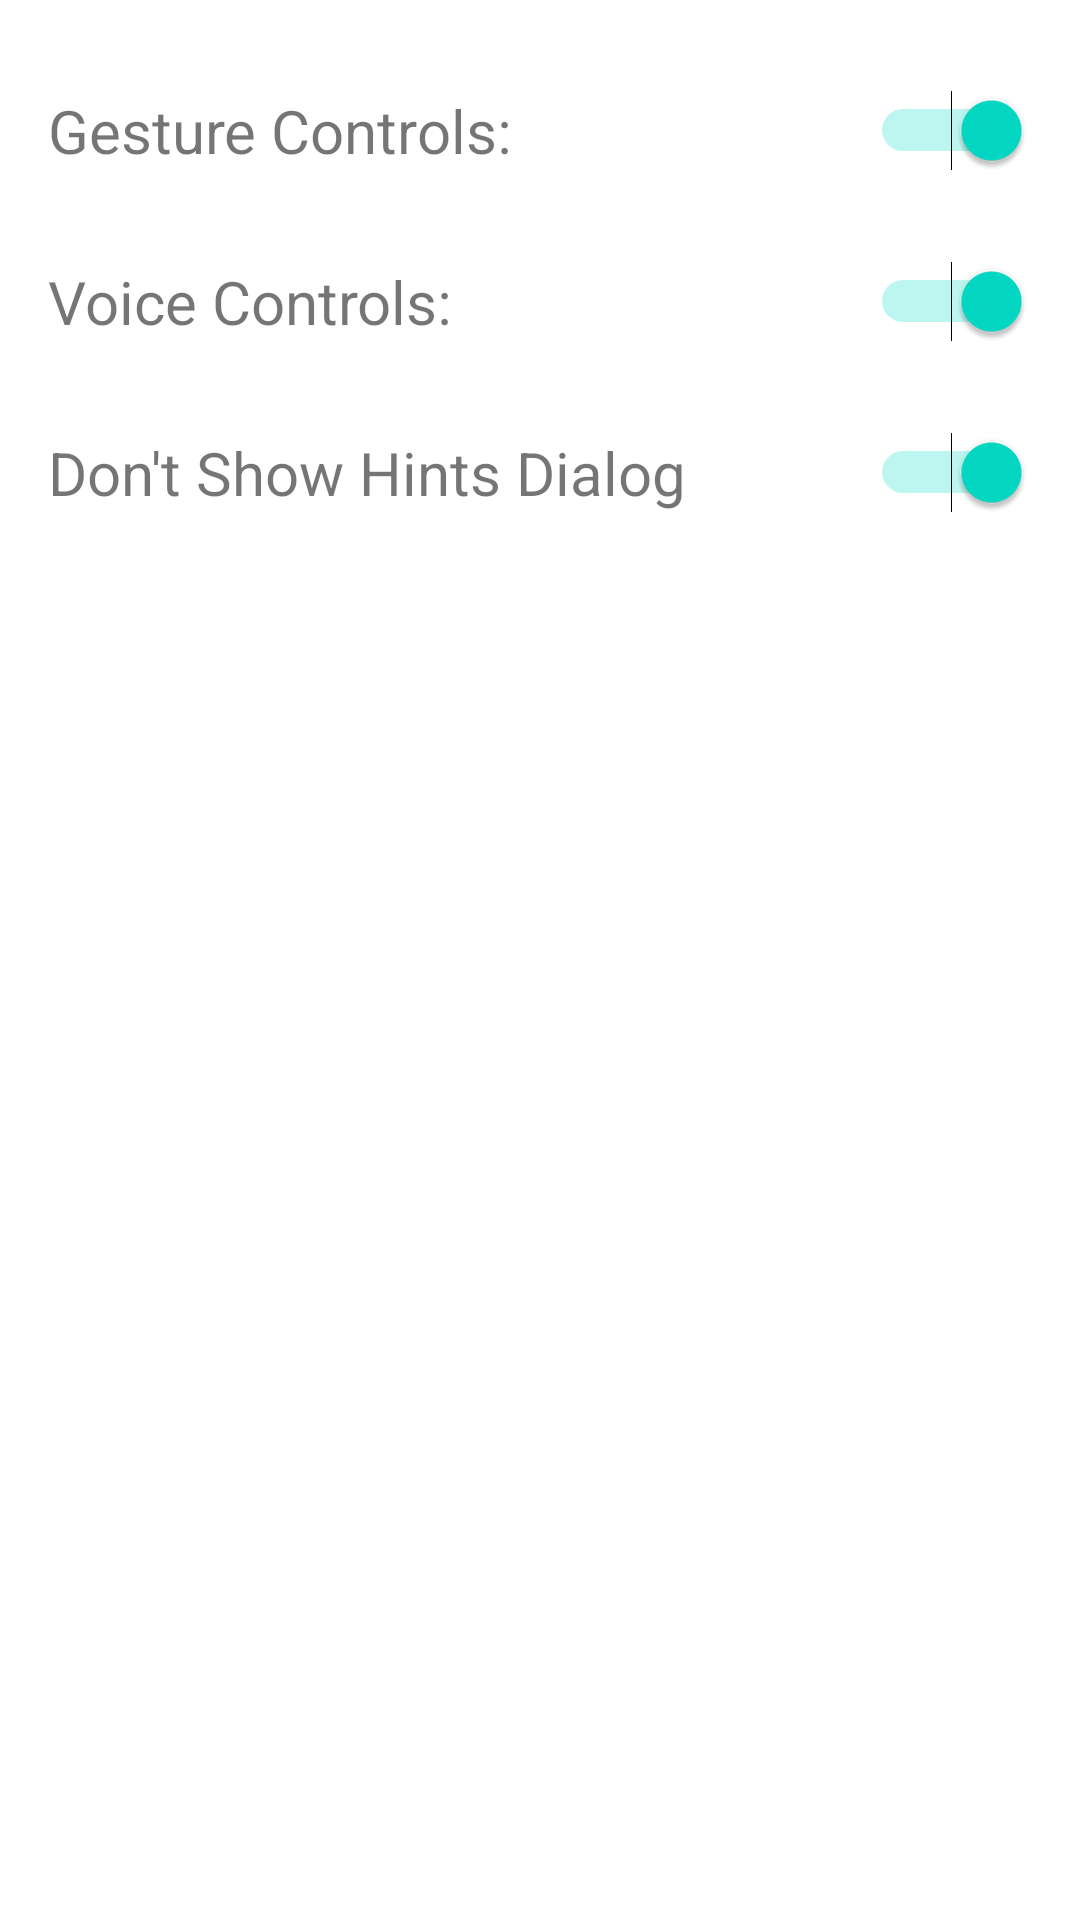

Android layout source for this screen:
<!-- AndroidManifest.xml: application theme Theme.Appcent_case_study -->
<!-- res/layout/fragment_settings.xml -->
<?xml version="1.0" encoding="utf-8"?>
<androidx.constraintlayout.widget.ConstraintLayout xmlns:android="http://schemas.android.com/apk/res/android"
    xmlns:tools="http://schemas.android.com/tools"
    android:layout_width="match_parent"
    android:layout_height="match_parent"
    xmlns:app="http://schemas.android.com/apk/res-auto">

    <TextView
        android:id="@+id/tv_gesture"
        android:layout_width="wrap_content"
        android:layout_height="wrap_content"
        android:layout_marginTop="30dp"
        android:layout_marginStart="16dp"
        app:layout_constraintStart_toStartOf="parent"
        app:layout_constraintTop_toTopOf="parent"
        android:textSize="20sp"
        android:text="Gesture Controls:"
        />

    <TextView
        android:id="@+id/tv_voice"
        android:layout_width="wrap_content"
        android:layout_height="wrap_content"
        android:layout_marginTop="30dp"
        android:layout_marginStart="16dp"
        app:layout_constraintStart_toStartOf="parent"
        app:layout_constraintTop_toBottomOf="@id/tv_gesture"
        android:textSize="20sp"
        android:text="Voice Controls:"
        />

    <TextView
        android:id="@+id/tv_show_hint"
        android:layout_width="wrap_content"
        android:layout_height="wrap_content"
        android:layout_marginTop="30dp"
        android:layout_marginStart="16dp"
        app:layout_constraintStart_toStartOf="parent"
        app:layout_constraintTop_toBottomOf="@id/tv_voice"
        android:textSize="20sp"
        android:text="Don't Show Hints Dialog"
        />


    <Switch
        android:id="@+id/s_gesture"
        android:layout_width="wrap_content"
        android:layout_height="wrap_content"
        android:layout_marginTop="30dp"
        android:layout_marginEnd="16dp"
        app:layout_constraintEnd_toEndOf="parent"
        app:layout_constraintTop_toTopOf="parent"
        android:checked="true"
        tools:ignore="UseSwitchCompatOrMaterialXml" />

    <Switch
        android:id="@+id/s_voice"
        android:layout_width="wrap_content"
        android:layout_height="wrap_content"
        android:layout_marginTop="30dp"
        android:layout_marginEnd="16dp"
        app:layout_constraintEnd_toEndOf="parent"
        app:layout_constraintTop_toBottomOf="@id/s_gesture"
        android:checked="true"
        tools:ignore="UseSwitchCompatOrMaterialXml" />

    <Switch
        android:id="@+id/s_hint"
        android:layout_width="wrap_content"
        android:layout_height="wrap_content"
        android:layout_marginTop="30dp"
        android:layout_marginEnd="16dp"
        app:layout_constraintEnd_toEndOf="parent"
        app:layout_constraintTop_toBottomOf="@id/s_voice"
        android:checked="true"
        tools:ignore="UseSwitchCompatOrMaterialXml" />
 />
</androidx.constraintlayout.widget.ConstraintLayout>
<!-- resources referenced by this layout -->
<resources>
  <style name="Theme.Appcent_case_study" parent="Theme.MaterialComponents.DayNight.NoActionBar">
          
          <item name="colorPrimary">@color/purple_500</item>
          <item name="colorPrimaryVariant">@color/purple_700</item>
          <item name="colorOnPrimary">@color/white</item>
          
          <item name="colorSecondary">@color/teal_200</item>
          <item name="colorSecondaryVariant">@color/teal_700</item>
          <item name="colorOnSecondary">@color/black</item>
          
          <item name="android:statusBarColor">?attr/colorPrimaryVariant</item>
          
      </style>
  <color name="purple_500">#007BFF</color>
  <color name="purple_700">#005FB3</color>
  <color name="white">#FFFFFFFF</color>
  <color name="teal_200">#FF03DAC5</color>
  <color name="teal_700">#FF018786</color>
  <color name="black">#FF000000</color>
</resources>
